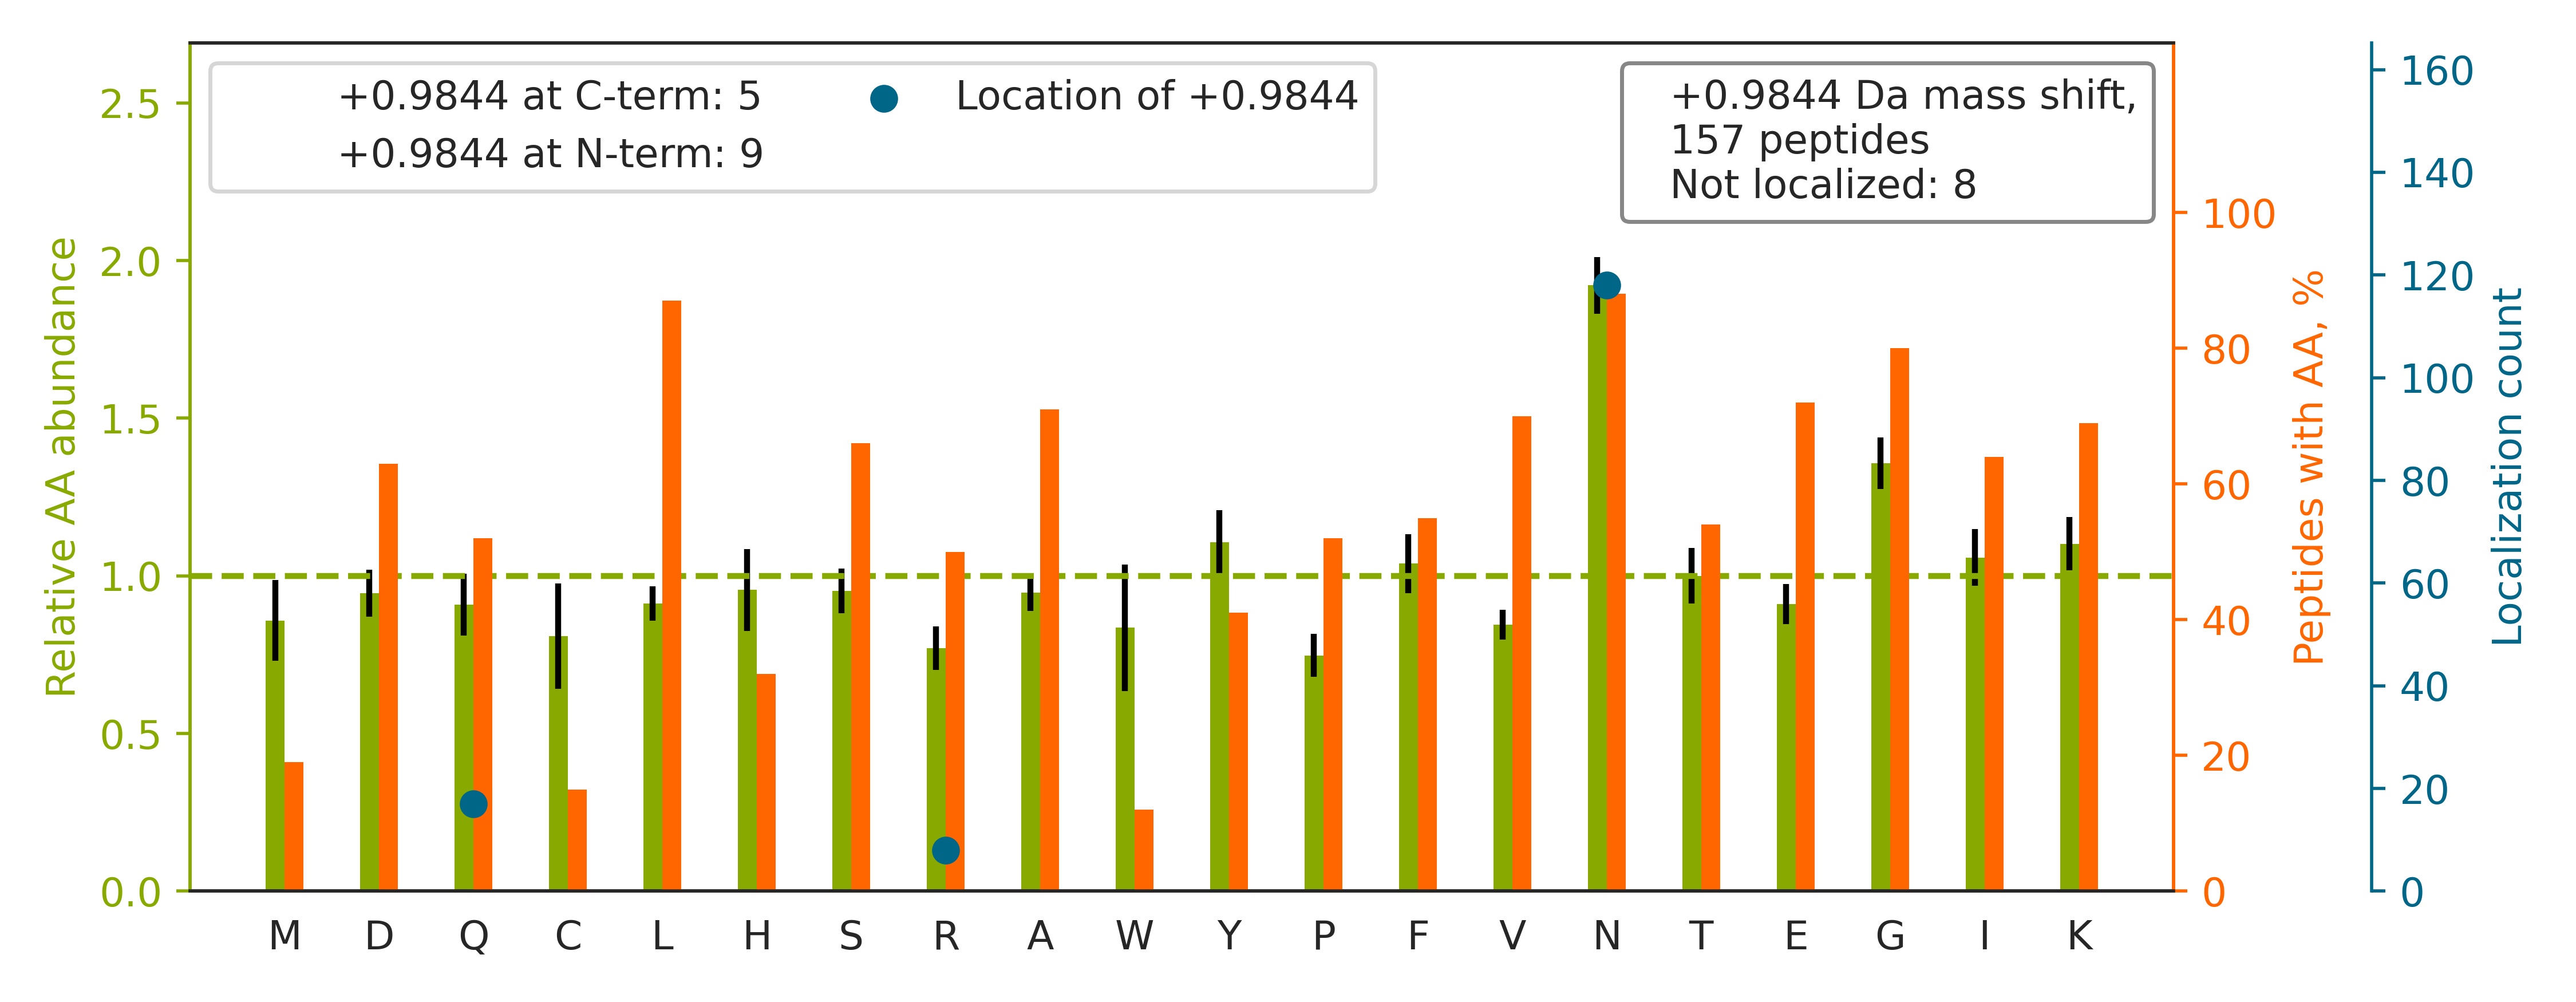

Data behind this chart, as committed beside it:
top isoform	localization score	spectrum
K.KIGYNPDTVAFVPISGWN[+1]GDNMLEPSANMPWFK.…	0.9953	QEXI22200.55573.55573.3
R.YASICQQNGIVPIVEPEILPDGDHDLKR[+1].C	1.0	QEXI22200.39167.39167.3
K.DLYAN[+1]TVLSGGTTMYPGIADR.M	1	QEXI22200.42885.42885.2
K.IGPALSCGN[+1]TVVVKPAEQTPLTALHVASLIK.E	0.8323	QEXI22200.41325.41325.4
R.FRCPEALFQPSFLGMESCGIHETTFN[+1]SIMK.C	0.9943	QEXI22200.43878.43878.3
K.SVTELN[+1]GDIITNTMTLGDIVFKR.I	0.1591	QEXI22200.50960.50960.3
R.YALQMEQLN[+1]GILLHLESELAQTR.A	1	QEXI22200.52657.52657.3
K.NSSYVHGGLDSNGKPADAVYGQ[+1]K.E	1	QEXI22200.12283.12283.3
K.LVQDVANNTN[+1]EEAGDGTTTATVLAR.S	0.936	QEXI22200.25811.25811.3
R.AQALDRDGN[+1]LVEDFVFDAGVGDIGNR.I	0.9246	QEXI22200.46095.46095.3
R.SGPFGQIFRPDNFVFGQ[+1]SGAGNNWAK.G	0.7204	QEXI22200.43864.43864.3
K.QSKPVTTPEEIAQVATISAN[+1]GDKEIGNIISDAMK…	1	QEXI22200.43652.43652.4
K.TNVN[+1]GGAIALGHPLGGSGSR.I	1	QEXI22200.18400.18400.2
K.KIEPELDGSAQVTSHDASTN[+1]GLINFIK.Q	0.9998	QEXI22200.33360.33360.3
R.FLSN[+1]GHVTIPGQQDKDMFQETMEAMR.I	0.9101	QEXI22200.37630.37630.4
K.STN[+1]GDTFLGGEDFDQALLR.H	0.9977	QEXI22200.44691.44691.2
K.LISWYDN[+1]EFGYSNR.V	0.9315	QEXI22200.36286.36286.2
K.LVIN[+1]GNPITIFQERDPSK.I	0.04636	QEXI22200.36276.36276.2
R.LQAALDDEEAGGR[+1]PAMEPGNGSLDLGGDSAGR.S	1	QEXI22200.30198.30198.3
R.STHNLQ[+1]VAALDANGIIVEGPVPITIK.V	0.9508	QEXI22200.44153.44153.3
K.VISELN[+1]GKNIEDVIAQGIGK.L	0.8664	QEXI22200.39446.39446.3
R.LQLN[+1]GNLQLELAQVLAQERPK.L	0.001394	QEXI22200.47648.47648.3
R.LKDLNSQADSLMTSSAFDTSQVK.D		QEXI22200.28893.28893.3
R.LYAYEPADTALLLDN[+1]MKK.A	1.0	QEXI22200.35096.35096.3
K.VDTDGN[+1]GYISFNELNDLFK.A	0.9974	QEXI22200.53019.53019.2
K.SGTRVDHQTGPIVWGEPGTN[+1]GQHAFYQLIHQGTK…	0.007578	QEXI22200.30842.30842.4
K.AMGIMNSFVN[+1]DIFER.I	0.808	QEXI22200.48978.48978.2
K.HLAGLGLTEAIDK.N		QEXI22200.21012.21012.2
K.TR[+1]DDWLVSWVQSYCR.L	0.9838	QEXI22200.39797.39797.3
K.VN[+1]NSSLIGLGYTQTLKPGIK.L	0.5256	QEXI22200.32470.32470.3
K.TKSEN[+1]GLEFTSSGSANTETTK.V	0.9979	QEXI22200.9687.9687.3
R.HLLQ[+1]APVDDAQEILHSR.F	0.87	QEXI22200.26000.26000.3
K.SVTELN[+1]GDIITNTMTLGDIVFK.R	0.92	QEXI22200.56887.56887.2
K.IISN[+1]ASCTTNCLAPLAK.V	0.145	QEXI22200.27867.27867.2
K.RQIQAAYSILSEVQQAVSQGSSDSQILDLSNR.F		QEXI22200.49230.49230.3
K.ASLN[+1]GADIYSGCCTLK.I	1.0	QEXI22200.24061.24061.2
K.LTTPTYGDLN[+1]HLVSATMSGVTTCLR.F	1	QEXI22200.47534.47534.3
K.YKVEYPIMYSTDPEN[+1]GHIFNCIQR.A	0.9995	QEXI22200.34317.34317.4
K.VTN[+1]GAFTGEISPGMIK.D	1.0	QEXI22200.30764.30764.2
K.N[+1]GYGFVEFEDSRDADDAVYELNGK.E	0.9914	QEXI22200.41344.41344.3
R.LQLNGNLQLELAQVLAQERPKLPEDPLLSGLLDSPALK…		QEXI22200.60309.60309.4
K.TVTN[+1]AVVTVPAYFNDSQR.Q	1	QEXI22200.34025.34025.2
K.LAQAN[+1]GWGVMVSHR.S	0.9996	QEXI22200.19661.19661.3
K.IYHPNINSN[+1]GSICLDILR.S	0.9948	QEXI22200.35017.35017.3
K.VYVGNLGNNGN[+1]KTELER.A	1	QEXI22200.15378.15378.2
R.SEAAN[+1]GNLDFVLSFLK.S	0.6858	QEXI22200.53820.53820.2
R.SVYAHFPINVVIQEN[+1]GSLVEIR.N	0.9333	QEXI22200.44336.44336.3
K.MTN[+1]GFSGADLTEICQR.A	0.986	QEXI22200.30080.30080.2
R.ISVNN[+1]VLPVFDNLMQQK.L	0.8366	QEXI22200.48406.48406.2
R.RIEDALDDSIGDVWDFN[+1]LDPIALK.L	0.9968	QEXI22200.55366.55366.3
K.VVVN[+1]GNPFYEYGHR.L	0.03935	QEXI22200.22242.22242.2
K.DGNASGTTLLEALDCILPPTR[+1]PTDKPLRLPLQDV…	0.5283	QEXI22200.51806.51806.5
R.ISIEMN[+1]GTLEDQLSHLK.Q	0.8688	QEXI22200.37821.37821.3
K.LVINGN[+1]PITIFQER.D	0.743	QEXI22200.42282.42282.2
K.DTN[+1]GSQFFITTVK.T	0.9634	QEXI22200.32579.32579.2
R.GGGGN[+1]FGPGPGSNFR.G	1	QEXI22200.16592.16592.2
R.KGYGICHGTAGN[+1]GYSFLSLYR.L	1	QEXI22200.26626.26626.3
R.N[+1]GLQSCPIKEDSFLQR.Y	0.01372	QEXI22200.24683.24683.3
K.SYELPDGQ[+1]VITIGNER.F	0.7578	QEXI22200.34214.34214.2
R.VFDKDGNGYISAAELR[+1].H	1.0	QEXI22200.24301.24301.2
... 97 more rows
